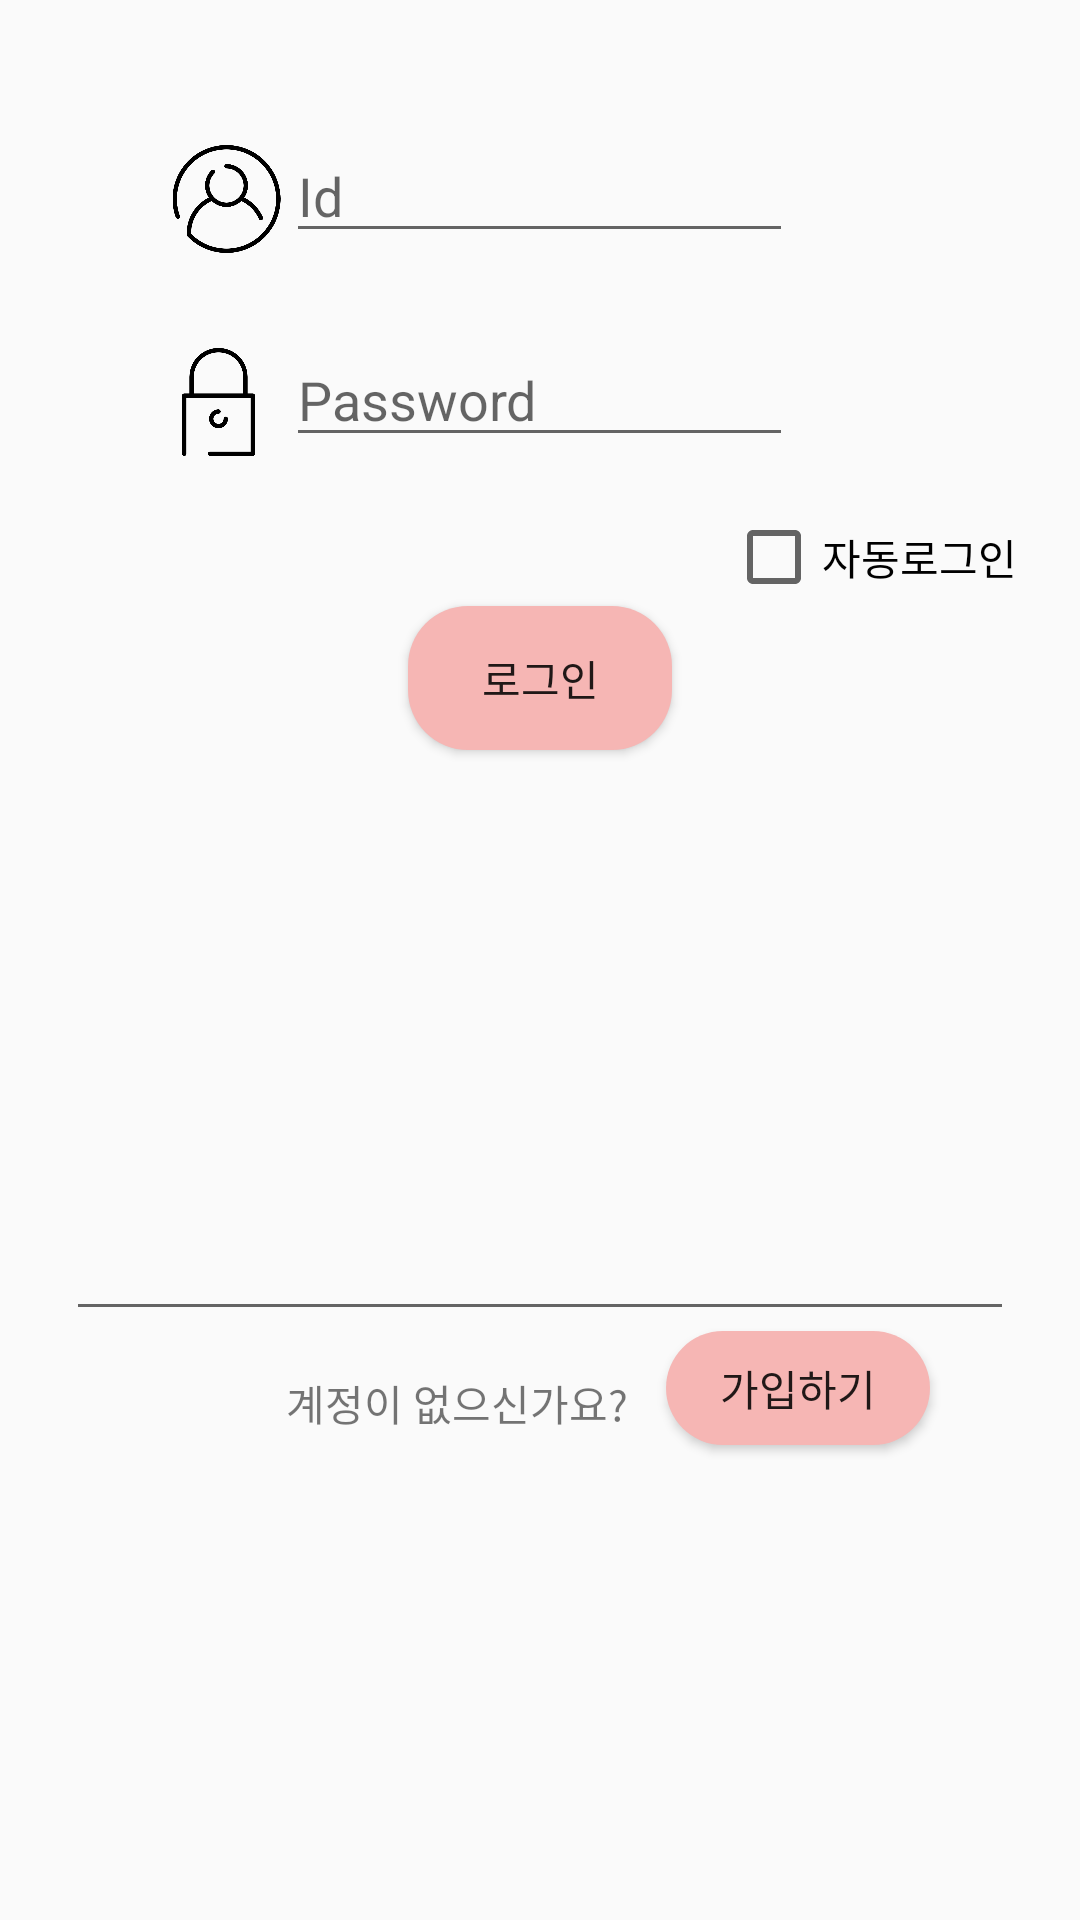

Write the Android layout XML for this screen, with the resource values it uses.
<!-- AndroidManifest.xml: application theme AppTheme -->
<!-- res/layout/activity_sign_in.xml -->
<?xml version="1.0" encoding="utf-8"?>
<RelativeLayout xmlns:android="http://schemas.android.com/apk/res/android"
    xmlns:tools="http://schemas.android.com/tools"
    xmlns:app="http://schemas.android.com/apk/res-auto"
    android:id="@+id/activity_sign_in"
    android:layout_width="match_parent"
    android:layout_height="match_parent"
    tools:context=".SignInActivity">

    <ImageView
        android:id="@+id/imageView4"
        android:layout_width="37dp"
        android:layout_height="36dp"
        android:layout_alignBottom="@+id/user_id"
        android:layout_alignParentStart="true"
        android:layout_marginStart="57dp"
        app:layout_constraintBottom_toTopOf="@+id/imageView5"
        app:layout_constraintEnd_toStartOf="@+id/new_id"
        app:layout_constraintStart_toStartOf="parent"
        app:layout_constraintTop_toBottomOf="@+id/textView10"
        app:srcCompat="@drawable/user_2" />

    <ImageView
        android:id="@+id/imageView5"
        android:layout_width="45dp"
        android:layout_height="36dp"
        android:layout_alignParentTop="true"
        android:layout_alignStart="@+id/imageView4"
        android:layout_marginStart="-7dp"
        android:layout_marginTop="116dp"
        app:layout_constraintBottom_toBottomOf="parent"
        app:layout_constraintEnd_toEndOf="parent"
        app:layout_constraintHorizontal_bias="0.18"
        app:layout_constraintStart_toStartOf="parent"
        app:layout_constraintTop_toTopOf="parent"
        app:layout_constraintVertical_bias="0.426"
        app:srcCompat="@drawable/padlock" />

    <EditText
        android:id="@+id/user_id"
        android:layout_width="169dp"
        android:layout_height="wrap_content"
        android:layout_alignParentTop="true"
        android:layout_centerHorizontal="true"
        android:layout_marginTop="43dp"
        android:ems="10"
        android:hint="Id"
        android:inputType="textEmailAddress" />

    <EditText
        android:id="@+id/user_pw"
        android:layout_width="169dp"
        android:layout_height="wrap_content"
        android:layout_alignParentTop="true"
        android:layout_centerHorizontal="true"
        android:layout_marginTop="111dp"
        android:ems="10"
        android:hint="Password"
        android:inputType="textPassword" />

        <CheckBox
            android:id="@+id/autoLogin"
            android:layout_width="wrap_content"
            android:layout_height="wrap_content"
            android:layout_above="@+id/login"
            android:layout_alignParentEnd="true"
            android:layout_marginBottom="-202dp"
            android:layout_marginEnd="21dp"
            android:text="자동로그인" />

        <Button
            android:id="@+id/login"
            android:layout_width="wrap_content"
            android:layout_height="wrap_content"
            android:layout_alignParentTop="true"
            android:layout_centerHorizontal="true"
            android:background="@drawable/button_round"
            android:layout_marginTop="202dp"
            android:text="로그인" />

        <TextView
            android:id="@+id/textView"
            android:layout_width="wrap_content"
            android:layout_height="wrap_content"
            android:layout_alignParentBottom="true"
            android:layout_alignStart="@+id/user_id"
            android:layout_marginBottom="162dp"
            android:text="계정이 없으신가요?" />

        <Button
            android:id="@+id/btn_signup"
            android:layout_width="wrap_content"
            android:layout_height="38dp"
            android:layout_alignBaseline="@+id/textView"
            android:layout_alignParentEnd="true"
            android:layout_marginEnd="50dp"
            android:onClick="CliSignUp"
            android:background="@drawable/button_round"
            android:text="가입하기" />

        <EditText
            android:id="@+id/Line"
            android:layout_width="316dp"
            android:layout_height="wrap_content"
            android:layout_above="@+id/btn_signup"
            android:layout_centerHorizontal="true"
            android:ems="10"
            android:inputType="textPersonName"/>
    </RelativeLayout>
<!-- resources referenced by this layout -->
<resources>
  <!-- drawable button_round (drawable) -->
  <?xml version="1.0" encoding="utf-8"?>
  <selector xmlns:android="http://schemas.android.com/apk/res/android">
      <item android:state_focused="false" android:state_pressed="false">
          <shape>
              <solid android:color="#F6B6B4"></solid>
              <corners android:radius="20dp"></corners>
          </shape>
      </item>
  
  </selector>
  <!-- drawable padlock: png bitmap (drawable, 6672 bytes) -->
  <!-- drawable user_2: png bitmap (drawable, 16176 bytes) -->
  <style name="AppTheme" parent="Theme.AppCompat.Light.DarkActionBar">
          
          <item name="colorPrimary">@color/colorAccent</item>
          <item name="colorPrimaryDark">@color/colorAccent</item>
          <item name="colorAccent">@color/colorAccent</item>
          <item name="android:windowContentOverlay">@null</item>
      </style>
  <color name="colorAccent">#f6b6b4</color>
</resources>
